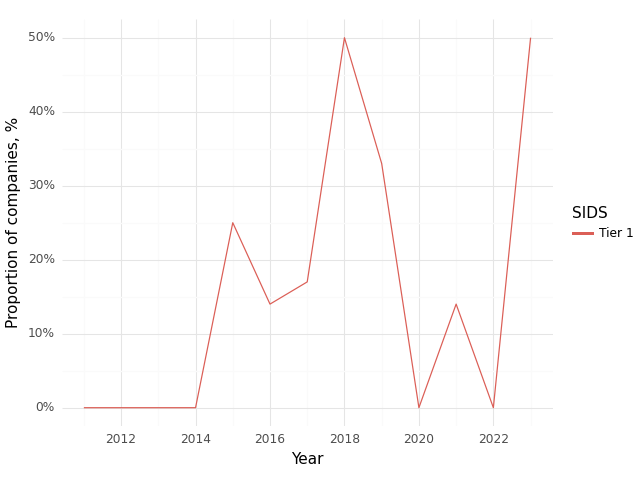

Data behind this chart, as committed beside it:
, Year, SIDS, Climate, Health, Intersection
0, 2011, Tier 1, 1.0, 1.0, 0.0
1, 2012, Tier 1, 1.0, 1.0, 0.0
2, 2013, Tier 1, 0.4, 0.8, 0.0
3, 2014, Tier 1, 0.25, 0.75, 0.0
4, 2015, Tier 1, 0.5, 0.75, 0.25
5, 2016, Tier 1, 0.29, 0.86, 0.14
6, 2017, Tier 1, 0.5, 0.92, 0.17
7, 2018, Tier 1, 1.0, 1.0, 0.5
8, 2019, Tier 1, 0.67, 1.0, 0.33
9, 2020, Tier 1, 0.33, 0.33, 0.0
10, 2021, Tier 1, 0.86, 1.0, 0.14
11, 2022, Tier 1, 0.43, 0.86, 0.0
12, 2023, Tier 1, 1.0, 1.0, 0.5
